Labelled photos from "OOCAM-ml-interface", an image-classification folder in yohanesgultom/OOCAM-ml-interface. The possible labels are: dot manta, full manta, half manta, no manta.

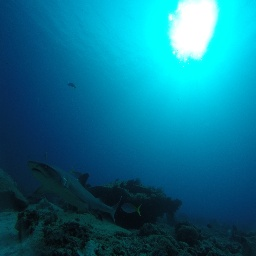
Label: no manta

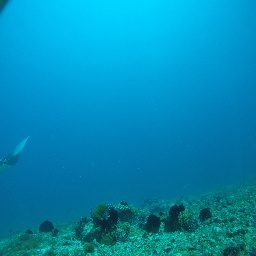
Label: half manta

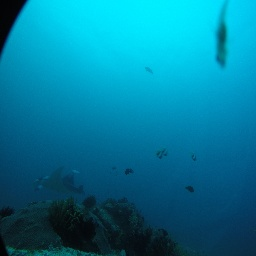
Label: dot manta

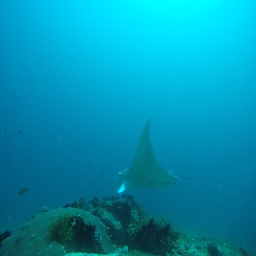
Label: full manta

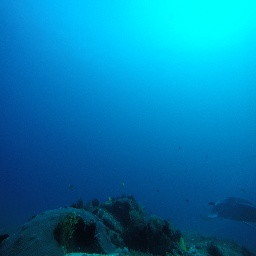
Label: half manta
